Run: headless pygame with SDL's dummy video driver; simulated clock (each Clock.tick advances the game by its frame time, no real sleeping); random seed 0; keys injected as events and as key.get_pressed() state; mouse plan: one left click at the window centre at the start of phase 2, then a move to the lower-right quarter at the start of phase 3.
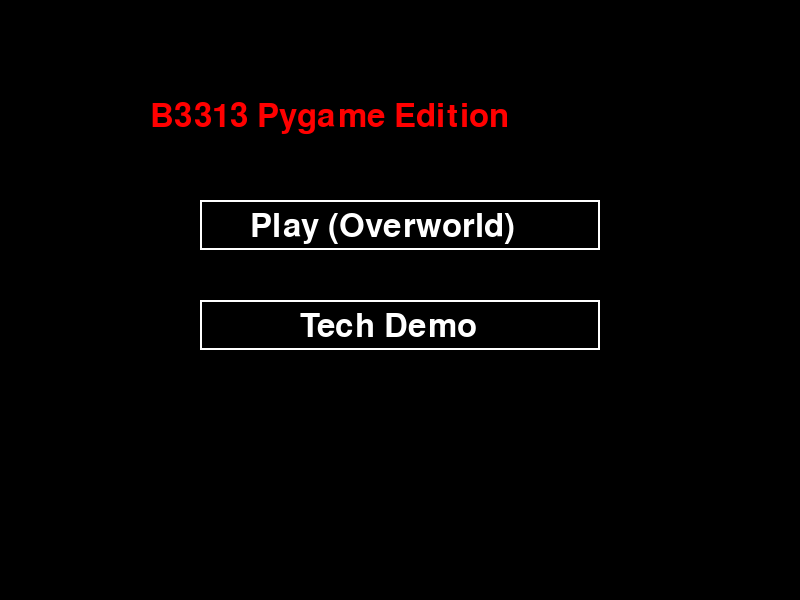
Frame 1 of 4 · flips 1–60 · no input
Frame 2 of 4 · flips 61–180 · clicked the window centre · tapped SPACE, RETURN · held RIGHT (→), D · screen unchanged from frame 1, image omitted
Frame 3 of 4 · flips 181–300 · moved the mouse to the lower-right quarter · held DOWN (↓), S · screen unchanged from frame 2, image omitted
Frame 4 of 4 · flips 301–420 · held LEFT (←), A, UP (↑), W · screen unchanged from frame 3, image omitted

The pygame program that drew these frames:

import pygame
import math

# Initialize Pygame
pygame.init()
width, height = 800, 600
screen = pygame.display.set_mode((width, height))
pygame.display.set_caption("B3313 Pygame Tech Demo")
clock = pygame.time.Clock()
font = pygame.font.SysFont(None, 48)

# Colors
black = (0, 0, 0)
white = (255, 255, 255)
red = (255, 0, 0)

# 3D Object class
class Object3D:
    def __init__(self, vertices, edges):
        self.vertices = vertices  # list of [x, y, z]
        self.edges = edges  # list of [index1, index2]
        self.rotation = [0, 0, 0]  # x, y, z rotation angles
        self.position = [0, 0, 200]  # x, y, z position

    def rotate(self, axis, angle):
        self.rotation[axis] += angle

    def get_projected(self):
        projected = []
        for v in self.vertices:
            # Rotate around x, y, z
            rx = self.rotate_x(v, self.rotation[0])
            rxy = self.rotate_y(rx, self.rotation[1])
            rxyz = self.rotate_z(rxy, self.rotation[2])
            # Translate
            tx, ty, tz = rxyz[0] + self.position[0], rxyz[1] + self.position[1], rxyz[2] + self.position[2]
            # Perspective projection (simple)
            if tz > 0:
                f = 200 / tz  # Focal length
                px = tx * f + width / 2
                py = ty * f + height / 2
                projected.append([px, py])
            else:
                projected.append(None)  # Behind camera
        return projected

    def draw(self, surface, color=white):
        projected = self.get_projected()
        for edge in self.edges:
            p1 = projected[edge[0]]
            p2 = projected[edge[1]]
            if p1 and p2:
                pygame.draw.line(surface, color, p1, p2, 2)

    @staticmethod
    def rotate_x(v, angle):
        cos_a, sin_a = math.cos(angle), math.sin(angle)
        return [v[0], v[1] * cos_a - v[2] * sin_a, v[1] * sin_a + v[2] * cos_a]

    @staticmethod
    def rotate_y(v, angle):
        cos_a, sin_a = math.cos(angle), math.sin(angle)
        return [v[0] * cos_a + v[2] * sin_a, v[1], -v[0] * sin_a + v[2] * cos_a]

    @staticmethod
    def rotate_z(v, angle):
        cos_a, sin_a = math.cos(angle), math.sin(angle)
        return [v[0] * cos_a - v[1] * sin_a, v[0] * sin_a + v[1] * cos_a, v[2]]

# Simple Peach's Castle model (wireframe, manual vertices for main building and towers)
castle_vertices = [
    # Main building base
    [-100, -50, -100], [100, -50, -100], [100, -50, 100], [-100, -50, 100],
    [-100, 50, -100], [100, 50, -100], [100, 50, 100], [-100, 50, 100],
    # Roof pyramid (simplified)
    [-80, 70, -80], [80, 70, -80], [80, 70, 80], [-80, 70, 80], [0, 100, 0],
    # Tower 1 (front left)
    [-120, -50, -120], [-80, -50, -120], [-80, -50, -80], [-120, -50, -80],
    [-120, 0, -120], [-80, 0, -120], [-80, 0, -80], [-120, 0, -80],
    # Tower 2 (front right), simplified similarly
    [80, -50, -120], [120, -50, -120], [120, -50, -80], [80, -50, -80],
    [80, 0, -120], [120, 0, -120], [120, 0, -80], [80, 0, -80],
    # Add more towers if needed...
]

castle_edges = [
    # Main building
    [0,1], [1,2], [2,3], [3,0], [4,5], [5,6], [6,7], [7,4],
    [0,4], [1,5], [2,6], [3,7],
    # Roof
    [4,8], [5,9], [6,10], [7,11], [8,9], [9,10], [10,11], [11,8],
    [8,12], [9,12], [10,12], [11,12],
    # Tower 1
    [13,14], [14,15], [15,16], [16,13], [17,18], [18,19], [19,20], [20,17],
    [13,17], [14,18], [15,19], [16,20],
    # Connect tower to main
    [13,0], [16,3], [14,1], # Approximate
    # Tower 2 similarly...
    [21,22], [22,23], [23,24], [24,21], [25,26], [26,27], [27,28], [28,25],
    [21,25], [22,26], [23,27], [24,28],
]

castle = Object3D(castle_vertices, castle_edges)

# Game states
STATE_MENU = 0
STATE_OVERWORLD = 1
STATE_TECHDEMO = 2
state = STATE_MENU

# Main loop
running = True
while running:
    screen.fill(black)
    for event in pygame.event.get():
        if event.type == pygame.QUIT:
            running = False
        if event.type == pygame.MOUSEBUTTONDOWN and state == STATE_MENU:
            mx, my = pygame.mouse.get_pos()
            if 200 < mx < 600 and 200 < my < 250:
                state = STATE_OVERWORLD
            if 200 < mx < 600 and 300 < my < 350:
                state = STATE_TECHDEMO

    if state == STATE_MENU:
        title = font.render("B3313 Pygame Edition", True, red)
        screen.blit(title, (150, 100))
        pygame.draw.rect(screen, white, (200, 200, 400, 50), 2)
        play_text = font.render("Play (Overworld)", True, white)
        screen.blit(play_text, (250, 210))
        pygame.draw.rect(screen, white, (200, 300, 400, 50), 2)
        demo_text = font.render("Tech Demo", True, white)
        screen.blit(demo_text, (300, 310))

    elif state == STATE_OVERWORLD:
        # Static overworld view of castle
        castle.draw(screen)
        overworld_text = font.render("Peach's Castle Overworld", True, white)
        screen.blit(overworld_text, (200, 50))

    elif state == STATE_TECHDEMO:
        # Rotating tech demo
        castle.rotate(1, 0.02)  # Rotate around y-axis
        castle.draw(screen, red)  # Creepy red for B3313 vibe
        demo_text = font.render("B3313 Tech Demo", True, red)
        screen.blit(demo_text, (250, 50))

    pygame.display.flip()
    clock.tick(60)

pygame.quit()
